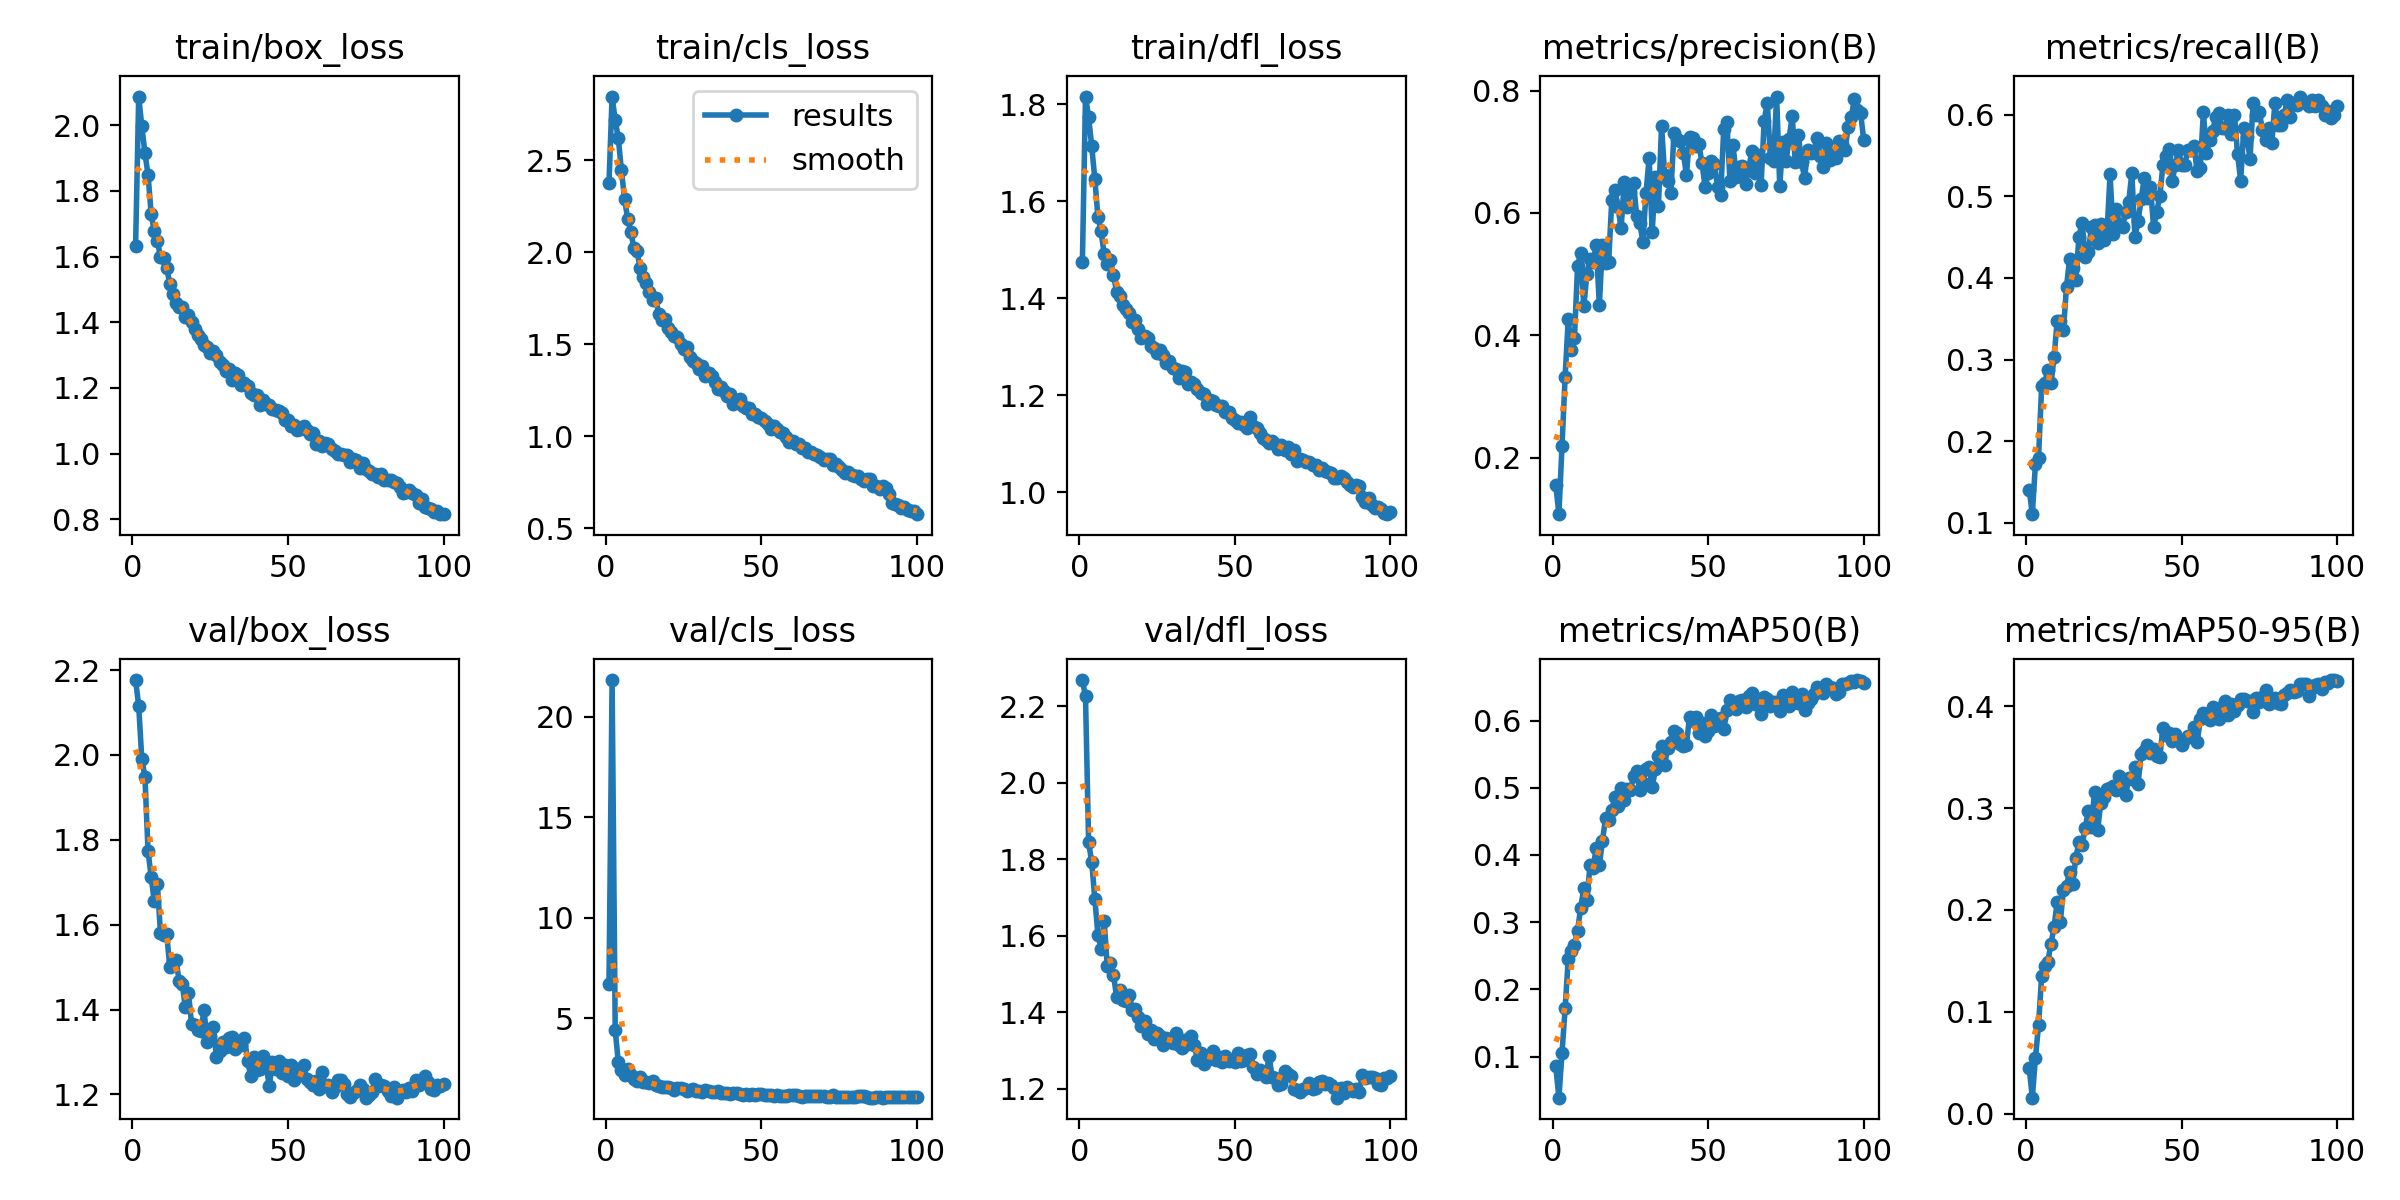

The table this chart was drawn from, first rows:
epoch, time, train/box_loss, train/cls_loss, train/dfl_loss, metrics/precision(B), metrics/recall(B), metrics/mAP50(B), metrics/mAP50-95(B), val/box_loss, val/cls_loss, val/dfl_loss, lr/pg0, lr/pg1, lr/pg2
1, 113.5, 1.633, 2.375, 1.476, 0.1551, 0.1408, 0.0854, 0.04507, 2.177, 6.717, 2.268, 0.0006644, 0.0006644, 0.0006644
2, 224.1, 2.087, 2.846, 1.816, 0.1075, 0.1107, 0.03875, 0.01564, 2.116, 21.83, 2.225, 0.001318, 0.001318, 0.001318
3, 333.8, 1.996, 2.717, 1.774, 0.2193, 0.1718, 0.1056, 0.05451, 1.99, 4.415, 1.844, 0.001958, 0.001958, 0.001958
4, 442.7, 1.915, 2.618, 1.713, 0.3323, 0.1794, 0.1716, 0.08656, 1.949, 2.816, 1.792, 0.001941, 0.001941, 0.001941
5, 551, 1.85, 2.444, 1.646, 0.4258, 0.2672, 0.2451, 0.1352, 1.774, 2.451, 1.697, 0.001921, 0.001921, 0.001921
6, 660.2, 1.73, 2.289, 1.567, 0.3767, 0.271, 0.2565, 0.1446, 1.713, 2.192, 1.602, 0.001901, 0.001901, 0.001901
7, 769, 1.677, 2.182, 1.538, 0.3957, 0.2874, 0.2664, 0.1492, 1.655, 2.459, 1.567, 0.001881, 0.001881, 0.001881
8, 878, 1.647, 2.11, 1.491, 0.513, 0.271, 0.287, 0.1668, 1.697, 2.205, 1.638, 0.001861, 0.001861, 0.001861
9, 986.6, 1.6, 2.024, 1.471, 0.5348, 0.3028, 0.3216, 0.1831, 1.58, 1.983, 1.521, 0.001842, 0.001842, 0.001842
10, 1095, 1.597, 2.009, 1.479, 0.447, 0.3473, 0.3502, 0.2081, 1.575, 1.881, 1.53, 0.001822, 0.001822, 0.001822
11, 1204, 1.564, 1.913, 1.449, 0.4997, 0.3473, 0.3327, 0.1881, 1.578, 2.08, 1.499, 0.001802, 0.001802, 0.001802
12, 1312, 1.517, 1.868, 1.413, 0.5246, 0.3359, 0.3846, 0.2198, 1.5, 1.81, 1.439, 0.001782, 0.001782, 0.001782
13, 1419, 1.486, 1.832, 1.406, 0.5199, 0.3893, 0.3807, 0.2237, 1.514, 1.815, 1.458, 0.001762, 0.001762, 0.001762
14, 1528, 1.459, 1.785, 1.385, 0.5477, 0.4237, 0.4106, 0.2374, 1.518, 1.766, 1.432, 0.001743, 0.001743, 0.001743
15, 1636, 1.446, 1.741, 1.378, 0.4497, 0.4122, 0.3843, 0.2258, 1.466, 1.864, 1.429, 0.001723, 0.001723, 0.001723
16, 1745, 1.447, 1.751, 1.37, 0.5475, 0.397, 0.4213, 0.2512, 1.46, 1.67, 1.446, 0.001703, 0.001703, 0.001703
17, 1854, 1.416, 1.665, 1.351, 0.5182, 0.4504, 0.4548, 0.2662, 1.405, 1.654, 1.406, 0.001683, 0.001683, 0.001683
18, 1964, 1.421, 1.629, 1.356, 0.5203, 0.4678, 0.4516, 0.2632, 1.439, 1.602, 1.41, 0.001663, 0.001663, 0.001663
19, 2072, 1.4, 1.636, 1.336, 0.6213, 0.4258, 0.4664, 0.2801, 1.365, 1.567, 1.388, 0.001644, 0.001644, 0.001644
20, 2181, 1.379, 1.59, 1.319, 0.6376, 0.4313, 0.4867, 0.2971, 1.363, 1.568, 1.364, 0.001624, 0.001624, 0.001624
21, 2289, 1.362, 1.567, 1.322, 0.6096, 0.4618, 0.4728, 0.2815, 1.351, 1.515, 1.377, 0.001604, 0.001604, 0.001604
22, 2398, 1.35, 1.546, 1.317, 0.5748, 0.4645, 0.4998, 0.3162, 1.349, 1.431, 1.342, 0.001584, 0.001584, 0.001584
23, 2506, 1.33, 1.538, 1.302, 0.6503, 0.4427, 0.4811, 0.2783, 1.399, 1.536, 1.354, 0.001564, 0.001564, 0.001564
24, 2614, 1.325, 1.498, 1.298, 0.61, 0.4657, 0.4986, 0.3046, 1.324, 1.513, 1.33, 0.001545, 0.001545, 0.001545
25, 2722, 1.307, 1.472, 1.288, 0.6341, 0.4466, 0.4961, 0.3109, 1.339, 1.484, 1.345, 0.001525, 0.001525, 0.001525
26, 2831, 1.312, 1.486, 1.294, 0.6494, 0.4542, 0.5177, 0.3187, 1.36, 1.389, 1.338, 0.001505, 0.001505, 0.001505
27, 2940, 1.3, 1.428, 1.284, 0.5948, 0.5267, 0.5243, 0.32, 1.287, 1.444, 1.314, 0.001485, 0.001485, 0.001485
28, 3048, 1.28, 1.406, 1.267, 0.5839, 0.4542, 0.496, 0.3212, 1.302, 1.468, 1.333, 0.001465, 0.001465, 0.001465
29, 3156, 1.271, 1.397, 1.271, 0.5526, 0.4847, 0.5077, 0.3176, 1.324, 1.383, 1.327, 0.001446, 0.001446, 0.001446
30, 3265, 1.252, 1.367, 1.255, 0.6317, 0.4657, 0.5273, 0.3317, 1.313, 1.402, 1.32, 0.001426, 0.001426, 0.001426
31, 3373, 1.256, 1.379, 1.253, 0.6894, 0.4618, 0.5313, 0.3242, 1.332, 1.347, 1.345, 0.001406, 0.001406, 0.001406
32, 3481, 1.224, 1.329, 1.236, 0.5689, 0.4809, 0.5005, 0.3127, 1.335, 1.425, 1.313, 0.001386, 0.001386, 0.001386
33, 3589, 1.245, 1.346, 1.249, 0.6585, 0.493, 0.5274, 0.3291, 1.307, 1.366, 1.306, 0.001366, 0.001366, 0.001366
34, 3696, 1.239, 1.328, 1.247, 0.6115, 0.5286, 0.5469, 0.3285, 1.327, 1.333, 1.327, 0.001347, 0.001347, 0.001347
35, 3801, 1.209, 1.292, 1.224, 0.742, 0.4501, 0.5616, 0.3407, 1.316, 1.322, 1.318, 0.001327, 0.001327, 0.001327
36, 3907, 1.215, 1.255, 1.227, 0.6627, 0.4695, 0.5346, 0.3238, 1.334, 1.396, 1.338, 0.001307, 0.001307, 0.001307
37, 4012, 1.206, 1.267, 1.222, 0.6527, 0.4962, 0.5599, 0.3532, 1.28, 1.274, 1.314, 0.001287, 0.001287, 0.001287
38, 4118, 1.185, 1.246, 1.212, 0.6333, 0.5229, 0.5686, 0.3559, 1.244, 1.261, 1.275, 0.001267, 0.001267, 0.001267
39, 4222, 1.178, 1.22, 1.204, 0.731, 0.4978, 0.5839, 0.3616, 1.288, 1.269, 1.294, 0.001248, 0.001248, 0.001248
40, 4328, 1.179, 1.228, 1.202, 0.7207, 0.5114, 0.5819, 0.3544, 1.258, 1.26, 1.266, 0.001228, 0.001228, 0.001228
41, 4433, 1.147, 1.173, 1.183, 0.7179, 0.4618, 0.5649, 0.3578, 1.26, 1.306, 1.275, 0.001208, 0.001208, 0.001208
42, 4538, 1.164, 1.193, 1.19, 0.6985, 0.4809, 0.5615, 0.3513, 1.292, 1.272, 1.286, 0.001188, 0.001188, 0.001188
43, 4643, 1.15, 1.2, 1.187, 0.6618, 0.5005, 0.5635, 0.3505, 1.266, 1.26, 1.298, 0.001168, 0.001168, 0.001168
44, 4748, 1.147, 1.164, 1.18, 0.7235, 0.5382, 0.6059, 0.3782, 1.22, 1.19, 1.275, 0.001149, 0.001149, 0.001149
45, 4854, 1.136, 1.154, 1.178, 0.7226, 0.5496, 0.5999, 0.3712, 1.277, 1.211, 1.283, 0.001129, 0.001129, 0.001129
46, 4959, 1.134, 1.152, 1.178, 0.7092, 0.5585, 0.6055, 0.374, 1.26, 1.204, 1.27, 0.001109, 0.001109, 0.001109
47, 5063, 1.13, 1.118, 1.165, 0.712, 0.5191, 0.5822, 0.3659, 1.278, 1.235, 1.285, 0.001089, 0.001089, 0.001089
48, 5168, 1.123, 1.119, 1.165, 0.6818, 0.5382, 0.5959, 0.3729, 1.252, 1.21, 1.274, 0.001069, 0.001069, 0.001069
49, 5273, 1.103, 1.106, 1.153, 0.6425, 0.5573, 0.5766, 0.3667, 1.269, 1.222, 1.276, 0.00105, 0.00105, 0.00105
50, 5378, 1.104, 1.099, 1.148, 0.6653, 0.5382, 0.585, 0.3614, 1.242, 1.216, 1.27, 0.00103, 0.00103, 0.00103
51, 5483, 1.084, 1.082, 1.144, 0.6846, 0.5382, 0.6078, 0.3682, 1.27, 1.167, 1.293, 0.00101, 0.00101, 0.00101
52, 5589, 1.086, 1.066, 1.144, 0.6807, 0.5573, 0.5927, 0.3708, 1.234, 1.201, 1.274, 0.0009902, 0.0009902, 0.0009902
53, 5697, 1.072, 1.039, 1.138, 0.6423, 0.5573, 0.6019, 0.3711, 1.26, 1.162, 1.275, 0.0009704, 0.0009704, 0.0009704
54, 5804, 1.076, 1.055, 1.132, 0.6285, 0.5611, 0.604, 0.3794, 1.252, 1.14, 1.289, 0.0009506, 0.0009506, 0.0009506
55, 5913, 1.085, 1.037, 1.154, 0.7379, 0.5305, 0.5869, 0.3645, 1.268, 1.191, 1.291, 0.0009308, 0.0009308, 0.0009308
56, 6021, 1.074, 1.022, 1.136, 0.749, 0.5343, 0.6151, 0.387, 1.237, 1.141, 1.257, 0.000911, 0.000911, 0.000911
57, 6130, 1.061, 1.019, 1.133, 0.6529, 0.603, 0.6313, 0.3933, 1.229, 1.119, 1.239, 0.0008912, 0.0008912, 0.0008912
58, 6238, 1.062, 0.9931, 1.122, 0.7111, 0.5534, 0.6224, 0.3922, 1.222, 1.154, 1.25, 0.0008714, 0.0008714, 0.0008714
59, 6346, 1.03, 0.966, 1.112, 0.6592, 0.5687, 0.6167, 0.3867, 1.231, 1.172, 1.245, 0.0008516, 0.0008516, 0.0008516
60, 6455, 1.039, 0.9734, 1.108, 0.6753, 0.5802, 0.6291, 0.3994, 1.214, 1.169, 1.23, 0.0008318, 0.0008318, 0.0008318
... 40 more rows
